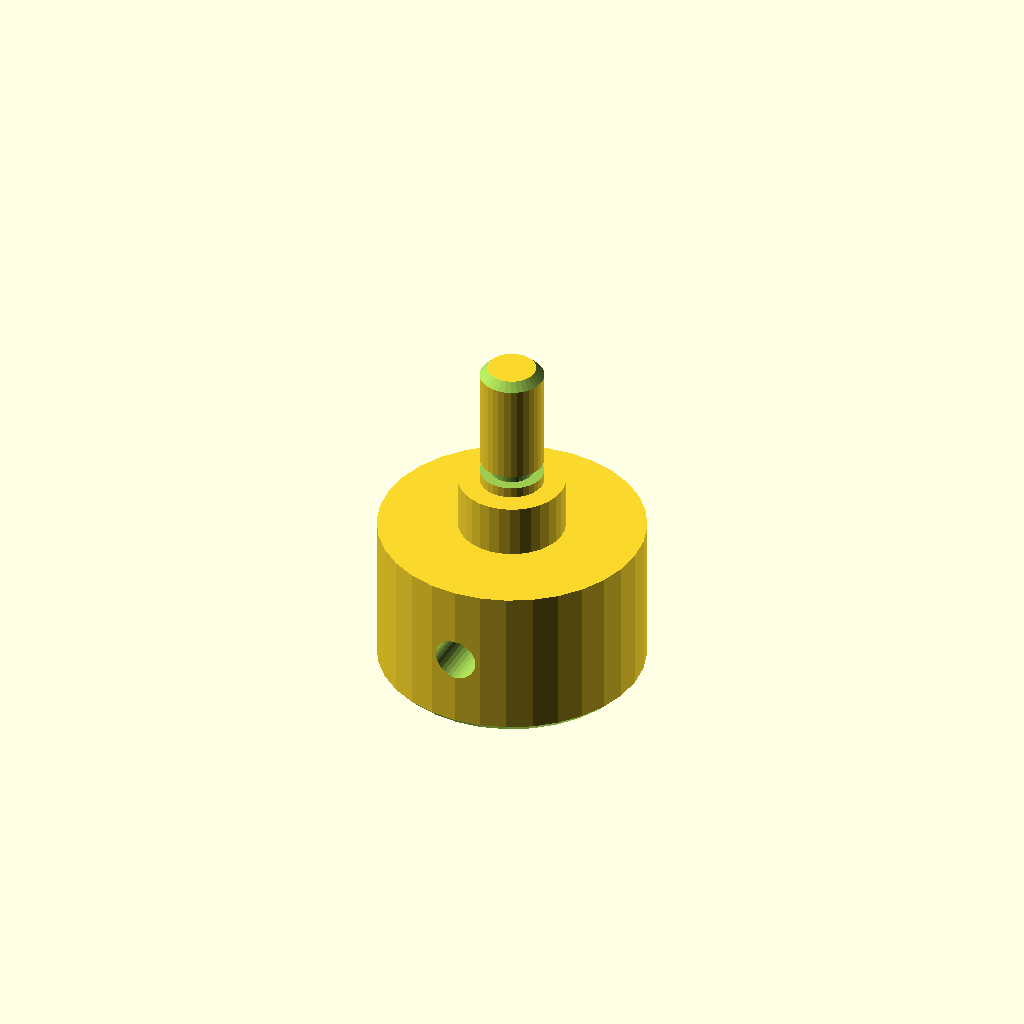
Cell 1: the model at its default parameters.
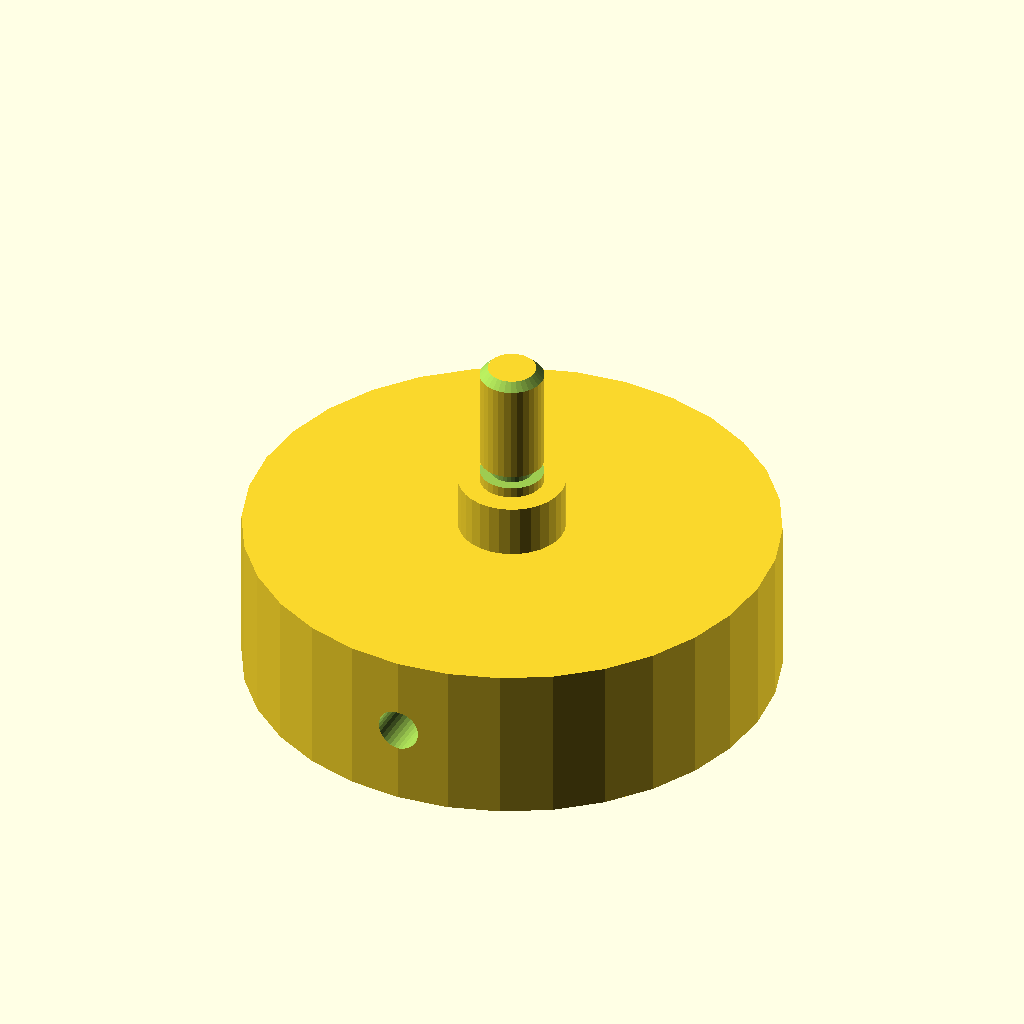
Cell 2: the same model with d1 = 100.
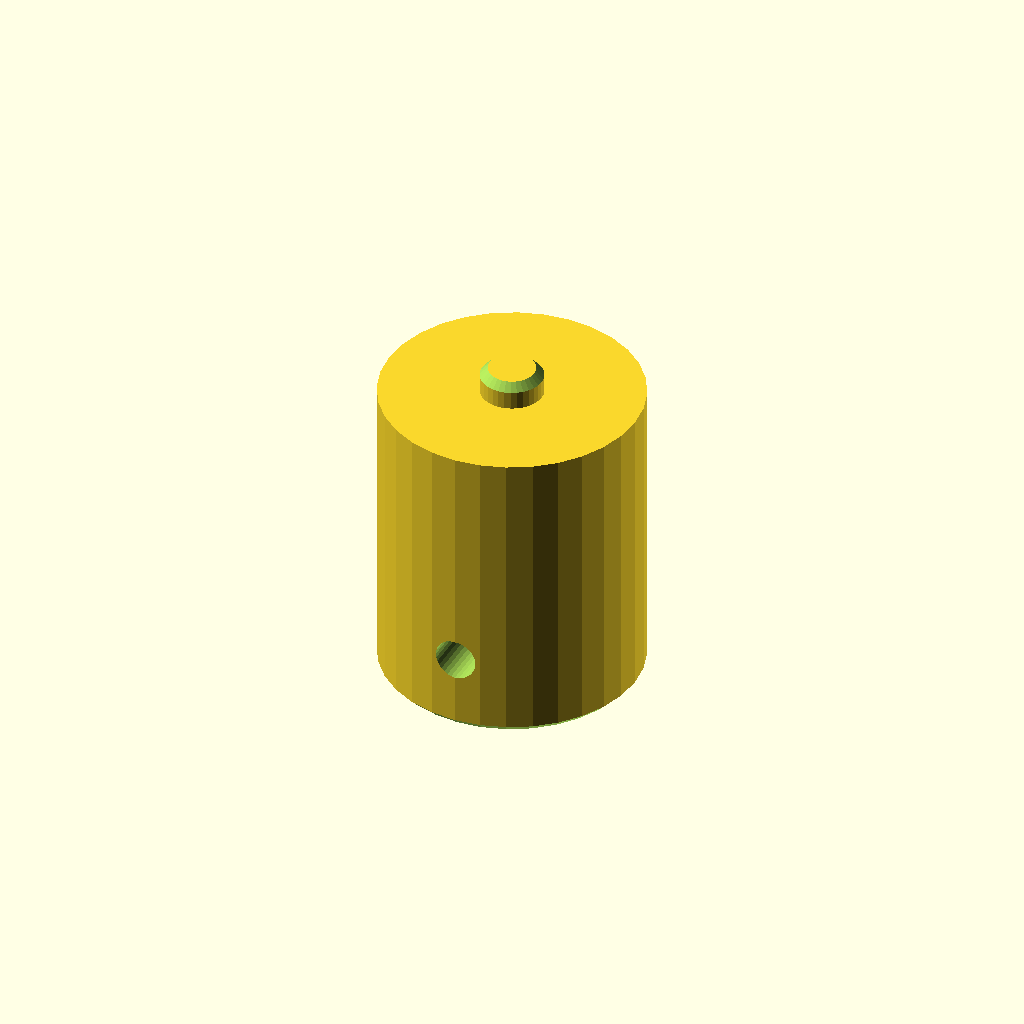
Cell 3 — len1 set to 60, the other parameters unchanged.
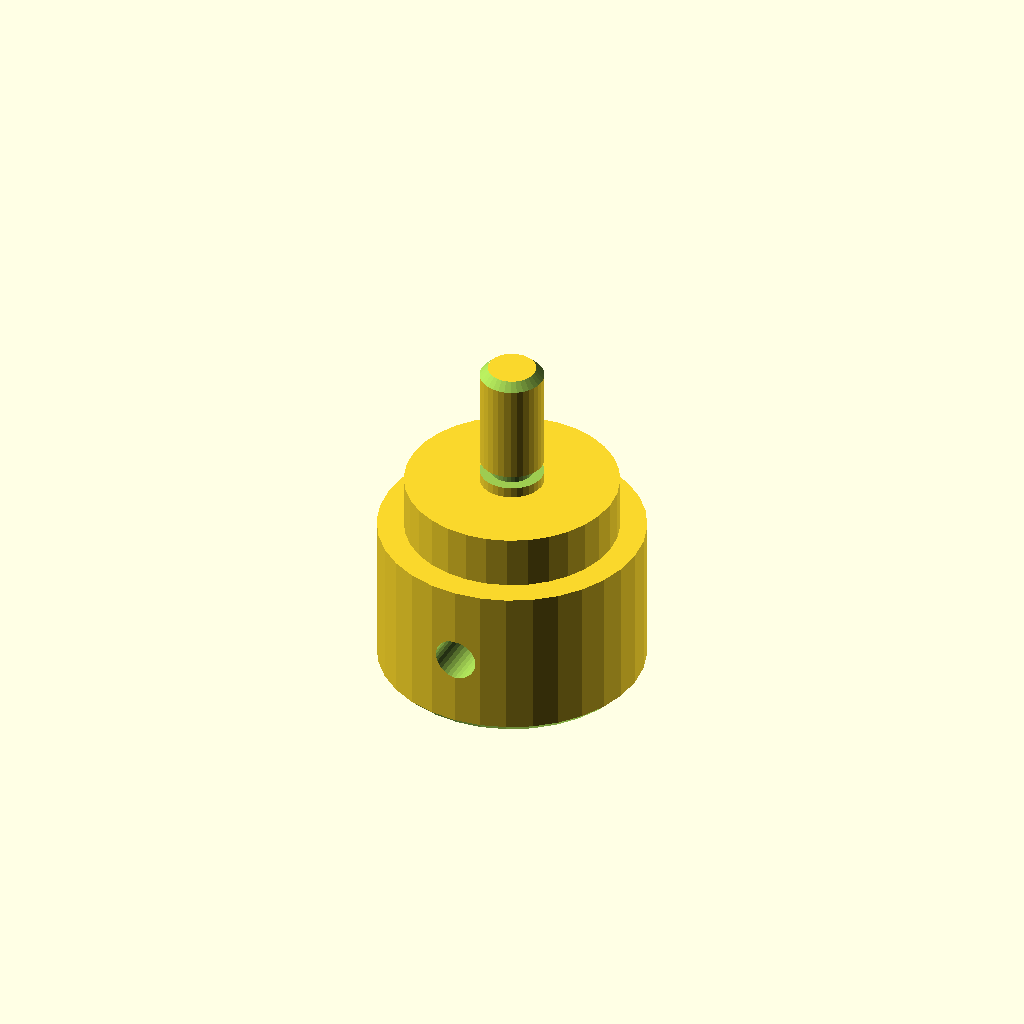
Cell 4 — d2 set to 40, the other parameters unchanged.
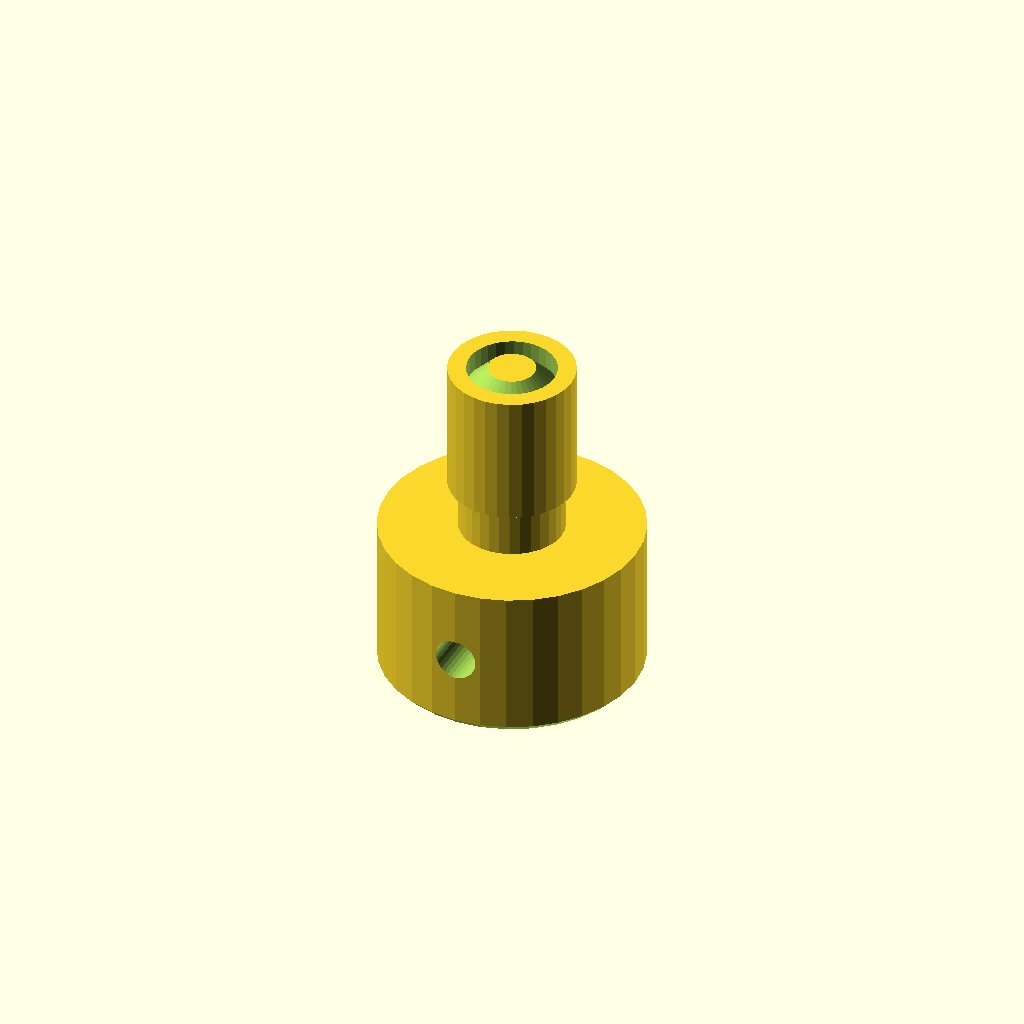
Cell 5: the same model with d3 = 24.
All cells are drawn from one camera (rotation 55°, 0°, 25°, orthographic, colour scheme Cornfield), so only the parameter changes between them.
OpenSCAD source file optional_data/data/gen2/shafts/part_0014.scad:
$fn = 32;

// ----------------------------------------------------------------------
// Stepped shaft: diameters 50, 20, 12 mm, 65 mm long
// ----------------------------------------------------------------------

// --- parameters (mm) ---
d1 = 50;                  // step 1 diameter
len1 = 30;                // step 1 length
d2 = 20;                  // step 2 diameter
len2 = 10;                // step 2 length
d3 = 12;                  // step 3 diameter
len3 = 25;                // step 3 length
total = 65;               // overall length
chamfer = 1.5;            // end chamfer
groove_r = 6;             // groove radius
groove_z = 42;            // groove position from the end
groove_w = 2.5;           // groove width
groove_d = 2;             // groove depth
cross_d = 8;              // cross pin hole
cross_z = 15;             // cross hole position

difference() {
  /* turned body: stacked cylinders, every step sunk into the bigger one */
  union() {
    cylinder(h = len1, d = d1);
    translate([0, 0, 29.6]) cylinder(h = 10.4, d = d2);
    translate([0, 0, 39.6]) cylinder(h = 25.4, d = d3);
  }
  /* bottom chamfer ring cut */
  rotate_extrude() translate([23.5, -2.5]) polygon([[0, 0], [4, 0], [4, 6.5], [0, 2.5]]);
  /* top chamfer ring cut */
  rotate_extrude() translate([4.5, 65]) polygon([[0, 0], [4, -4], [4, 2.5], [0, 2.5]]);
  /* circlip groove just behind the shoulder */
  rotate_extrude() translate([groove_r - groove_d, groove_z]) square([groove_d + 2.5, groove_w]);
  /* cross pin hole through the small step */
  translate([0, 0, cross_z]) rotate([90, 0, 0]) cylinder(h = d1 + 5, d = cross_d, center = true);
}
Parameter table extracted from the source (name, type, default, range or options):
d1: number, default 50
len1: number, default 30
d2: number, default 20
len2: number, default 10
d3: number, default 12
len3: number, default 25
total: number, default 65
chamfer: number, default 1.5
groove_r: number, default 6
groove_z: number, default 42
groove_w: number, default 2.5
groove_d: number, default 2
cross_d: number, default 8
cross_z: number, default 15
